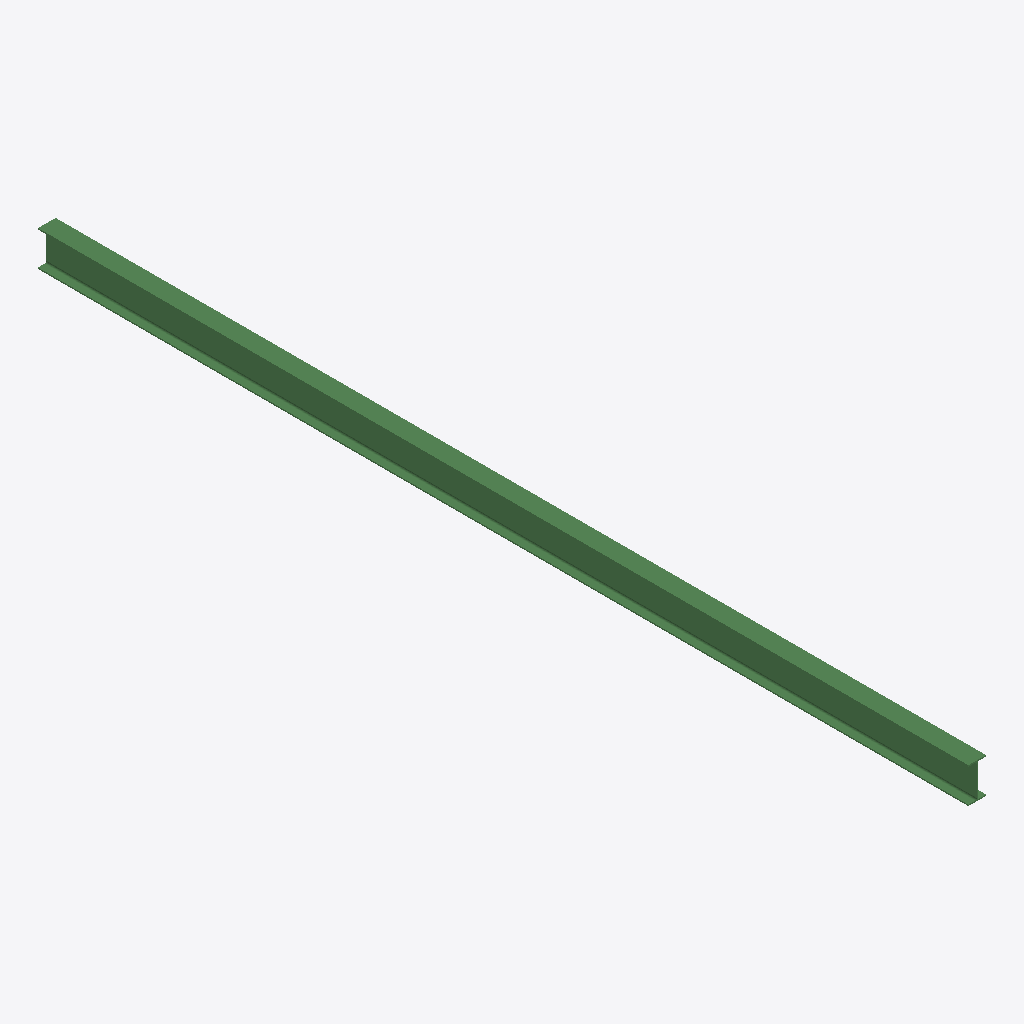
Isometric view of an IFC building model (IFC-SPF (STEP), schema IFC2X3, length unit millimetre), seen from the south-west, elements coloured by IFC class: 1 beam (green).
Extent 0.1 m × 7.9 m × 0.3 m (x, y, z). Storeys (1): Undefined at 0.00 m. Elements (1): 1 IfcBeam.

HEADER;
FILE_DESCRIPTION(('ViewDefinition[AISC_Steel_Detailing]','Option [BaseQuantities:Off]','Option [GridExport:On]','Option [Assemblies:Off]','Option [Bolts:On]','Option [Rebars:On]','Option [PourObjects:Off]','Option [Welds:On]','Option [SurfaceTreatments:On]','Option [LocationBy:0]','Option [ViewColors:Off]','Option [SectionedSpine:Off]','[2 more]'),'2;1');
FILE_NAME('b_115_Qty_1.ifc','2026-05-16T11:53:19',('GIOVANNIPC\\gcorrea'),('Structural Designer'),'IFC Database version: Work','Tekla Structures 2020 Service Pack 5, IFC Export','');
FILE_SCHEMA(('IFC2X3'));
ENDSEC;
DATA;
#37=IFCPROJECT('2G7ZFDNE16yBDU14FA92Me',#5,'Proyecto',$,$,$,$,(#11),#36);
#39=IFCSITE('2xvEzEinjBTea80yOTcujY',#5,'Obra',$,$,#38,$,$,.ELEMENT.,$,$,$,$,$);
#41=IFCBUILDING('0rtyVUfYnD3Q6u9Om42cgI',#5,'Undefined',$,$,#40,$,$,.ELEMENT.,$,$,$);
#43=IFCBUILDINGSTOREY('29hdEUCErFze9E_VIAceOd',#5,'Undefined',$,$,#42,$,$,.ELEMENT.,0.0);
#79=IFCBEAM('1sCIUlqQj0Ifb8HApfRK6M',#44,'BEAM','IPE300','IPE300',#48,#78,'ID763127af-d1ab-404a-9948-44ace96d4196');
ENDSEC;
